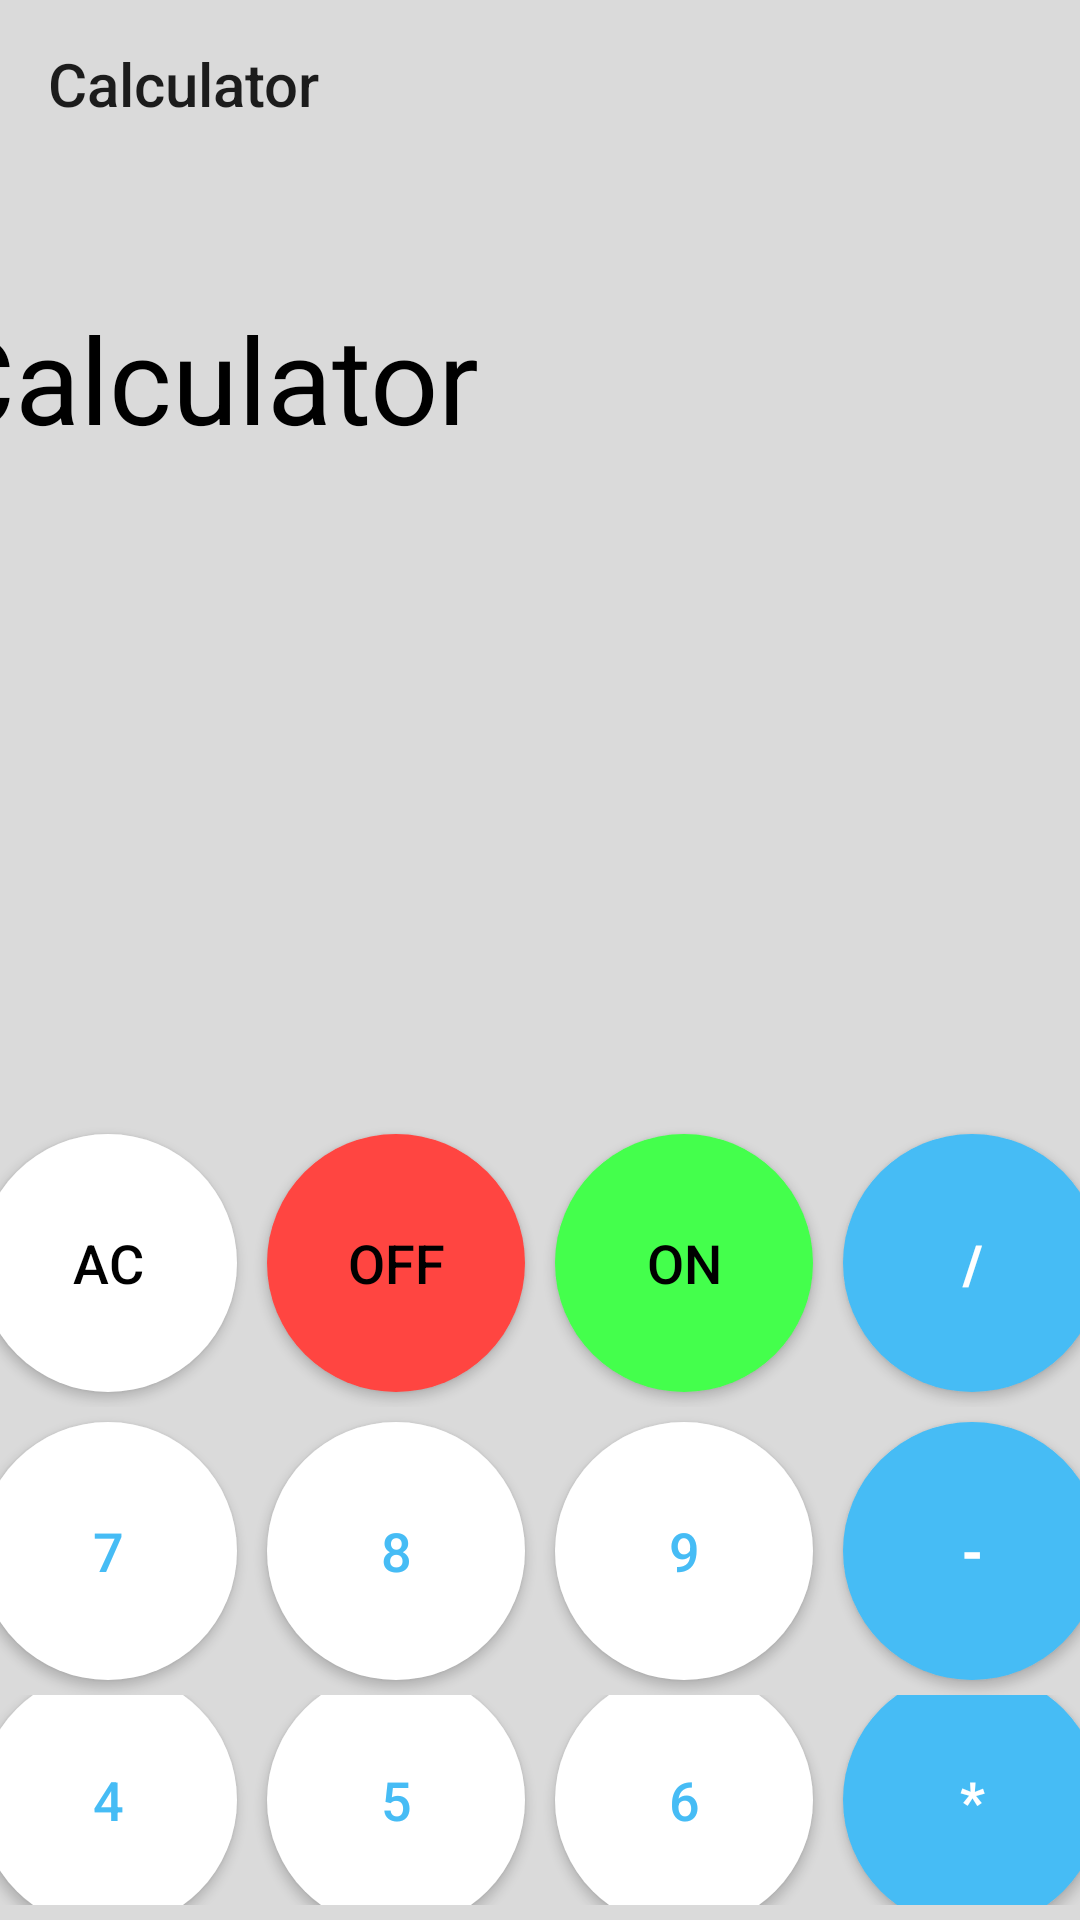

Produce the Android XML layout that renders to this screen, including the resource entries it uses.
<!-- AndroidManifest.xml: application theme Theme.Calculatrise -->
<!-- res/layout/activity_main.xml -->
<?xml version="1.0" encoding="utf-8"?>
<LinearLayout xmlns:android="http://schemas.android.com/apk/res/android"
    xmlns:app="http://schemas.android.com/apk/res-auto"
    xmlns:tools="http://schemas.android.com/tools"
    android:orientation="vertical"
    android:gravity="top|center"
    android:layout_width="match_parent"
    android:layout_height="match_parent"
    android:background="@color/white_black"
    tools:context=".Activities_Fragments.MainActivity">


    <androidx.appcompat.widget.Toolbar
        android:id="@+id/toolbar"
        android:layout_width="match_parent"
        android:layout_height="wrap_content"
        android:layout_gravity="top"
        android:elevation="15dp"
        app:title="@string/app_name" />

    <LinearLayout
        android:layout_width="match_parent"
        android:layout_height="250dp"
        android:layout_marginTop="20dp"
        android:gravity="top|center"
        android:orientation="vertical">

        <TextView
            android:id="@+id/inPut_tv"
            android:layout_width="422dp"
            android:layout_height="80dp"
            android:layout_margin="10dp"
            android:gravity="center|left"
            android:hint="Calculator"
            android:paddingStart="10dp"
            android:textColor="@color/black"
            android:textColorHint="@color/black"
            android:textSize="40dp" />

        <TextView
            android:id="@+id/result"
            android:layout_width="404dp"
            android:layout_height="80dp"
            android:layout_margin="10dp"
            android:gravity="center|right"
            android:paddingEnd="10dp"
            android:text=""
            android:textSize="30dp" />

    </LinearLayout>

    <LinearLayout
        android:layout_width="match_parent"
        android:layout_height="wrap_content"
        android:layout_marginTop="47dp"
        android:orientation="vertical"

        android:gravity="bottom"
        android:layout_marginBottom="5dp"
       >

        <LinearLayout
            android:layout_width="match_parent"
            android:layout_height="wrap_content"
            android:gravity="center"
            android:layout_gravity="center"
            android:orientation="horizontal">


            <Button
                android:id="@+id/ac"
                android:layout_width="86dp"
                android:layout_height="86dp"
                android:layout_margin="5dp"
                android:background="@drawable/batns_backround"
                android:text="@string/ac"
                android:textColor="@color/black"
                android:textSize="18sp" />

            >

            <Button
                android:id="@+id/off"
                android:layout_width="86dp"
                android:layout_height="86dp"
                android:layout_margin="5dp"
                android:background="@drawable/red"
                android:text="@string/off"
                android:textColor="@color/black"
                android:textSize="18sp" />


            <Button
                android:id="@+id/on"
                android:layout_width="86dp"
                android:layout_height="86dp"
                android:layout_margin="5dp"
                android:background="@drawable/green"
                android:text="@string/on"
                android:textColor="@color/black"
                android:textSize="18sp" />

            <Button
                android:id="@+id/Miltply"
                android:layout_width="86dp"
                android:layout_height="86dp"
                android:layout_margin="5dp"
                android:background="@drawable/blue_backround"
                android:text="@string/multuply"
                android:textColor="@color/white"
                android:textSize="18sp"
                android:textStyle="bold" />

        </LinearLayout>

        <LinearLayout
            android:layout_width="match_parent"
            android:layout_height="wrap_content"
               android:gravity="center"
            android:orientation="horizontal">


            <Button
                android:id="@+id/num_7"
                android:layout_width="86dp"
                android:layout_height="86dp"
                android:layout_margin="5dp"
                android:background="@drawable/batns_backround"
                android:text="@string/num_7"
                android:textColor="@color/blue"
                android:textSize="18sp" />

            >

            <Button
                android:id="@+id/num_8"
                android:layout_width="86dp"
                android:layout_height="86dp"
                android:layout_margin="5dp"
                android:background="@drawable/batns_backround"
                android:text="@string/num_8"
                android:textColor="@color/blue"
                android:textSize="18sp" />


            <Button
                android:id="@+id/num_9"
                android:layout_width="86dp"
                android:layout_height="86dp"
                android:layout_margin="5dp"
                android:background="@drawable/batns_backround"
                android:text="@string/num_9"
                android:textColor="@color/blue"
                android:textSize="18sp" />

            <Button
                android:id="@+id/min"
                android:layout_width="86dp"
                android:layout_height="86dp"
                android:layout_margin="5dp"
                android:background="@drawable/blue_backround"
                android:text="@string/min"
                android:textColor="@color/white"
                android:textSize="18sp"
                android:textStyle="bold" />

        </LinearLayout>

        <LinearLayout
            android:layout_width="match_parent"
            android:layout_height="wrap_content"
            android:gravity="center"
            android:layout_gravity="center"
            android:orientation="horizontal">


            <Button
                android:id="@+id/num_4"
                android:layout_width="86dp"
                android:layout_height="86dp"
                android:layout_margin="5dp"
                android:background="@drawable/batns_backround"
                android:text="@string/num_4"
                android:textColor="@color/blue"
                android:textSize="18sp" />

            >

            <Button
                android:id="@+id/num_5"
                android:layout_width="86dp"
                android:layout_height="86dp"
                android:layout_margin="5dp"
                android:background="@drawable/batns_backround"
                android:text="@string/num_5"
                android:textColor="@color/blue"
                android:textSize="18sp" />


            <Button
                android:id="@+id/num_6"
                android:layout_width="86dp"
                android:layout_height="86dp"
                android:layout_margin="5dp"
                android:background="@drawable/batns_backround"
                android:text="@string/num_6"
                android:textColor="@color/blue"
                android:textSize="18sp" />

            <Button
                android:id="@+id/div"
                android:layout_width="86dp"
                android:layout_height="86dp"
                android:layout_margin="5dp"
                android:background="@drawable/blue_backround"
                android:text="@string/div"
                android:textColor="@color/white"
                android:textSize="18sp"
                android:textStyle="bold" />

        </LinearLayout>

        <LinearLayout
            android:layout_width="match_parent"
            android:layout_height="wrap_content"
            android:gravity="center"
            android:layout_gravity="center"
            android:orientation="horizontal">


        <Button
                android:id="@+id/num_1"
            android:layout_width="86dp"
            android:layout_height="86dp"
                android:layout_margin="5dp"
                android:background="@drawable/batns_backround"
                android:text="@string/num_1"
            android:textColor="@color/blue"
                android:textSize="18sp" />

            >

            <Button
                android:id="@+id/num_2"
                android:layout_width="86dp"
                android:layout_height="86dp"
                android:layout_margin="5dp"
                android:background="@drawable/batns_backround"
                android:text="@string/num_2"
                android:textColor="@color/blue"
                android:textSize="18sp" />


            <Button
                android:id="@+id/num_3"
                android:layout_width="86dp"
                android:layout_height="86dp"
                android:layout_margin="5dp"
                android:background="@drawable/batns_backround"
                android:text="@string/num_3"
                android:textColor="@color/blue"
                android:textSize="18sp" />

            <Button
                android:id="@+id/plus"
                android:layout_width="86dp"
                android:layout_height="86dp"
                android:layout_margin="5dp"
                android:background="@drawable/blue_backround"
                android:textColor="@color/white"
                android:text="@string/plus"
                android:textSize="18sp"
                android:textStyle="bold" />

        </LinearLayout>

        <LinearLayout
            android:layout_width="match_parent"
            android:layout_height="wrap_content"
            android:gravity="center"
            android:layout_gravity="center"

            android:orientation="horizontal">


            <Button
                android:id="@+id/del"
                android:layout_width="86dp"
                android:layout_height="86dp"
                android:layout_margin="5dp"
                android:background="@drawable/batns_backround"
android:drawableRight="@drawable/deletess"
                android:paddingEnd="30dp"
                android:textColor="@color/black"
                android:textSize="18sp" />

            >

            <Button
                android:id="@+id/num_0"
                android:layout_width="80dp"
                android:layout_height="80dp"
                android:layout_margin="5dp"
                android:background="@drawable/batns_backround"
                android:text="@string/num_0"
                android:textColor="@color/blue"
                android:textSize="18sp" />


            <Button
                android:id="@+id/dot"
                android:layout_width="86dp"
                android:layout_height="86dp"
                android:layout_margin="5dp"
                android:background="@drawable/batns_backround"
                android:text="@string/dot"
                android:textStyle="bold"
                android:textColor="@color/black"
                android:textSize="25sp" />

            <Button
                android:id="@+id/equal"
                android:layout_width="86dp"
                android:layout_height="86dp"
                android:layout_margin="5dp"
                android:background="@drawable/blue_backround"
                android:textColor="@color/white"                  android:text="@string/equal"
                android:textSize="18sp"
                android:textStyle="bold" />

        </LinearLayout>


    </LinearLayout>


</LinearLayout>
<!-- resources referenced by this layout -->
<resources>
  <color name="black">#FF000000</color>
  <color name="blue">#46BCF5</color>
  <color name="white">#FFFFFFFF</color>
  <color name="white_black">#DADADA</color>
  <!-- drawable batns_backround (drawable) -->
  <?xml version="1.0" encoding="utf-8"?>
  <shape xmlns:android="http://schemas.android.com/apk/res/android"
      android:shape="oval">
      <solid
          android:color="@color/white"/>
      <corners
          android:radius="20dp"/>
  
  </shape>
  <!-- drawable blue_backround (drawable) -->
  <?xml version="1.0" encoding="utf-8"?>
  <shape xmlns:android="http://schemas.android.com/apk/res/android"
      android:shape="oval">
      <solid
          android:color="@color/blue"/>
      <corners
          android:radius="20dp"/>
  
  </shape>
  <!-- drawable green (drawable) -->
  <?xml version="1.0" encoding="utf-8"?>
  <shape xmlns:android="http://schemas.android.com/apk/res/android"
      android:shape="oval">
      <solid
          android:color="@color/green"/>
      <corners
          android:radius="20dp"/>
  
  </shape>
  <!-- drawable red (drawable) -->
  <?xml version="1.0" encoding="utf-8"?>
  <shape xmlns:android="http://schemas.android.com/apk/res/android"
      android:shape="oval">
      <solid
          android:color="@color/red"/>
      <corners
          android:radius="20dp"/>
  
  </shape>
  <string name="ac">ac</string>
  <string name="app_name">Calculator</string>
  <string name="div">*</string>
  <string name="dot">.</string>
  <string name="equal">=</string>
  <string name="min">-</string>
  <string name="multuply">/</string>
  <string name="num_0">0</string>
  <string name="num_1">1</string>
  <string name="num_2">2</string>
  <string name="num_3">3</string>
  <string name="num_4">4</string>
  <string name="num_5">5</string>
  <string name="num_6">6</string>
  <string name="num_7">7</string>
  <string name="num_8">8</string>
  <string name="num_9">9</string>
  <string name="off">off</string>
  <string name="on">on</string>
  <string name="plus">+</string>
  <style name="Theme.Calculatrise" parent="Base.Theme.Calculatrise" />
  <color name="green">#44FF4C</color>
  <color name="red">#FF4541</color>
  <style name="Base.Theme.Calculatrise" parent="Theme.AppCompat.Light.NoActionBar">
          
          
      </style>
</resources>
